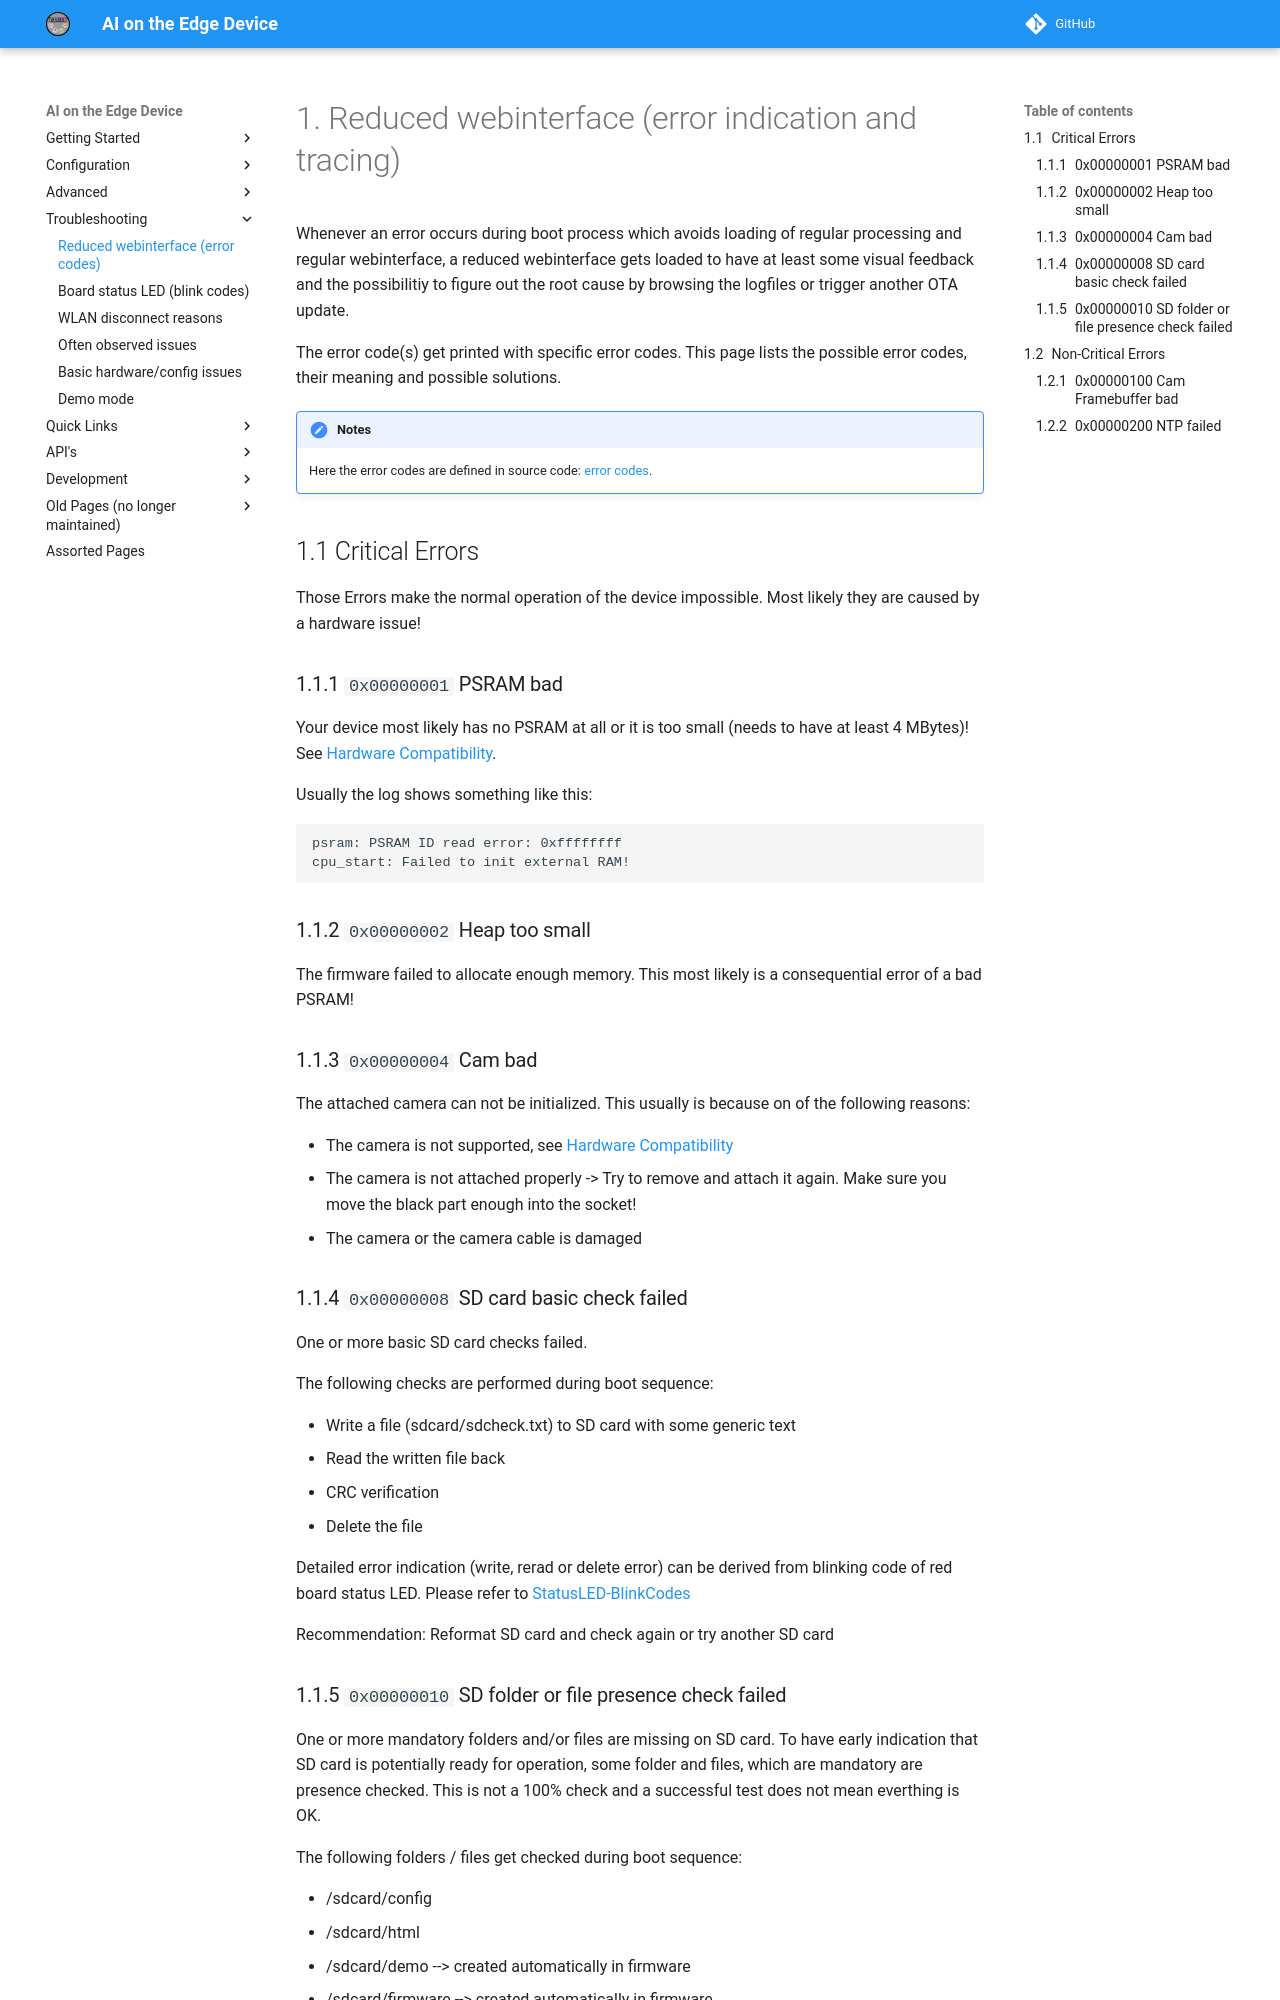

repository: jomjol/AI-on-the-edge-device-docs · page: Error-Codes/index.html · generator: mkdocs

# Reduced webinterface (error indication and tracing)

Whenever an error occurs during boot process which avoids loading of regular processing and regular webinterface, a reduced webinterface gets loaded to have at least some visual feedback and the possibilitiy to figure out the root cause by browsing the logfiles or trigger another OTA update.

The error code(s) get printed with specific error codes. This page lists the possible error codes, their meaning and possible solutions.

!!! Notes
    Here the error codes are defined in source code: [error codes](https://github.com/jomjol/AI-on-the-edge-device/blob/main/code/components/jomjol_helper/Helper.h).

## Critical Errors

Those Errors make the normal operation of the device impossible.
Most likely they are caused by a hardware issue!

### `0x00000001` PSRAM bad

Your device most likely has no PSRAM at all or it is too small (needs to have at least 4 MBytes)!
See [Hardware Compatibility](Hardware-Compatibility.md).

Usually the log shows something like this:

```
psram: PSRAM ID read error: 0xffffffff
cpu_start: Failed to init external RAM!
```

### `0x00000002` Heap too small

The firmware failed to allocate enough memory. This most likely is a consequential error of a bad PSRAM!

### `0x00000004` Cam bad

The attached camera can not be initialized.
This usually is because on of the following reasons:

* The camera is not supported, see [Hardware Compatibility](Hardware-Compatibility.md)
* The camera is not attached properly -> Try to remove and attach it again. Make sure you move the black part enough into the socket!
* The camera or the camera cable is damaged

### `0x00000008` SD card basic check failed

One or more basic SD card checks failed.

The following checks are performed during boot sequence:

* Write a file (sdcard/sdcheck.txt) to SD card with some generic text
* Read the written file back
* CRC verification
* Delete the file

Detailed error indication (write, rerad or delete error) can be derived from blinking code of red board status LED. Please refer to [StatusLED-BlinkCodes](https://jomjol.github.io/AI-on-the-edge-device-docs/StatusLED-BlinkCodes/)

Recommendation: Reformat SD card and check again or try another SD card
